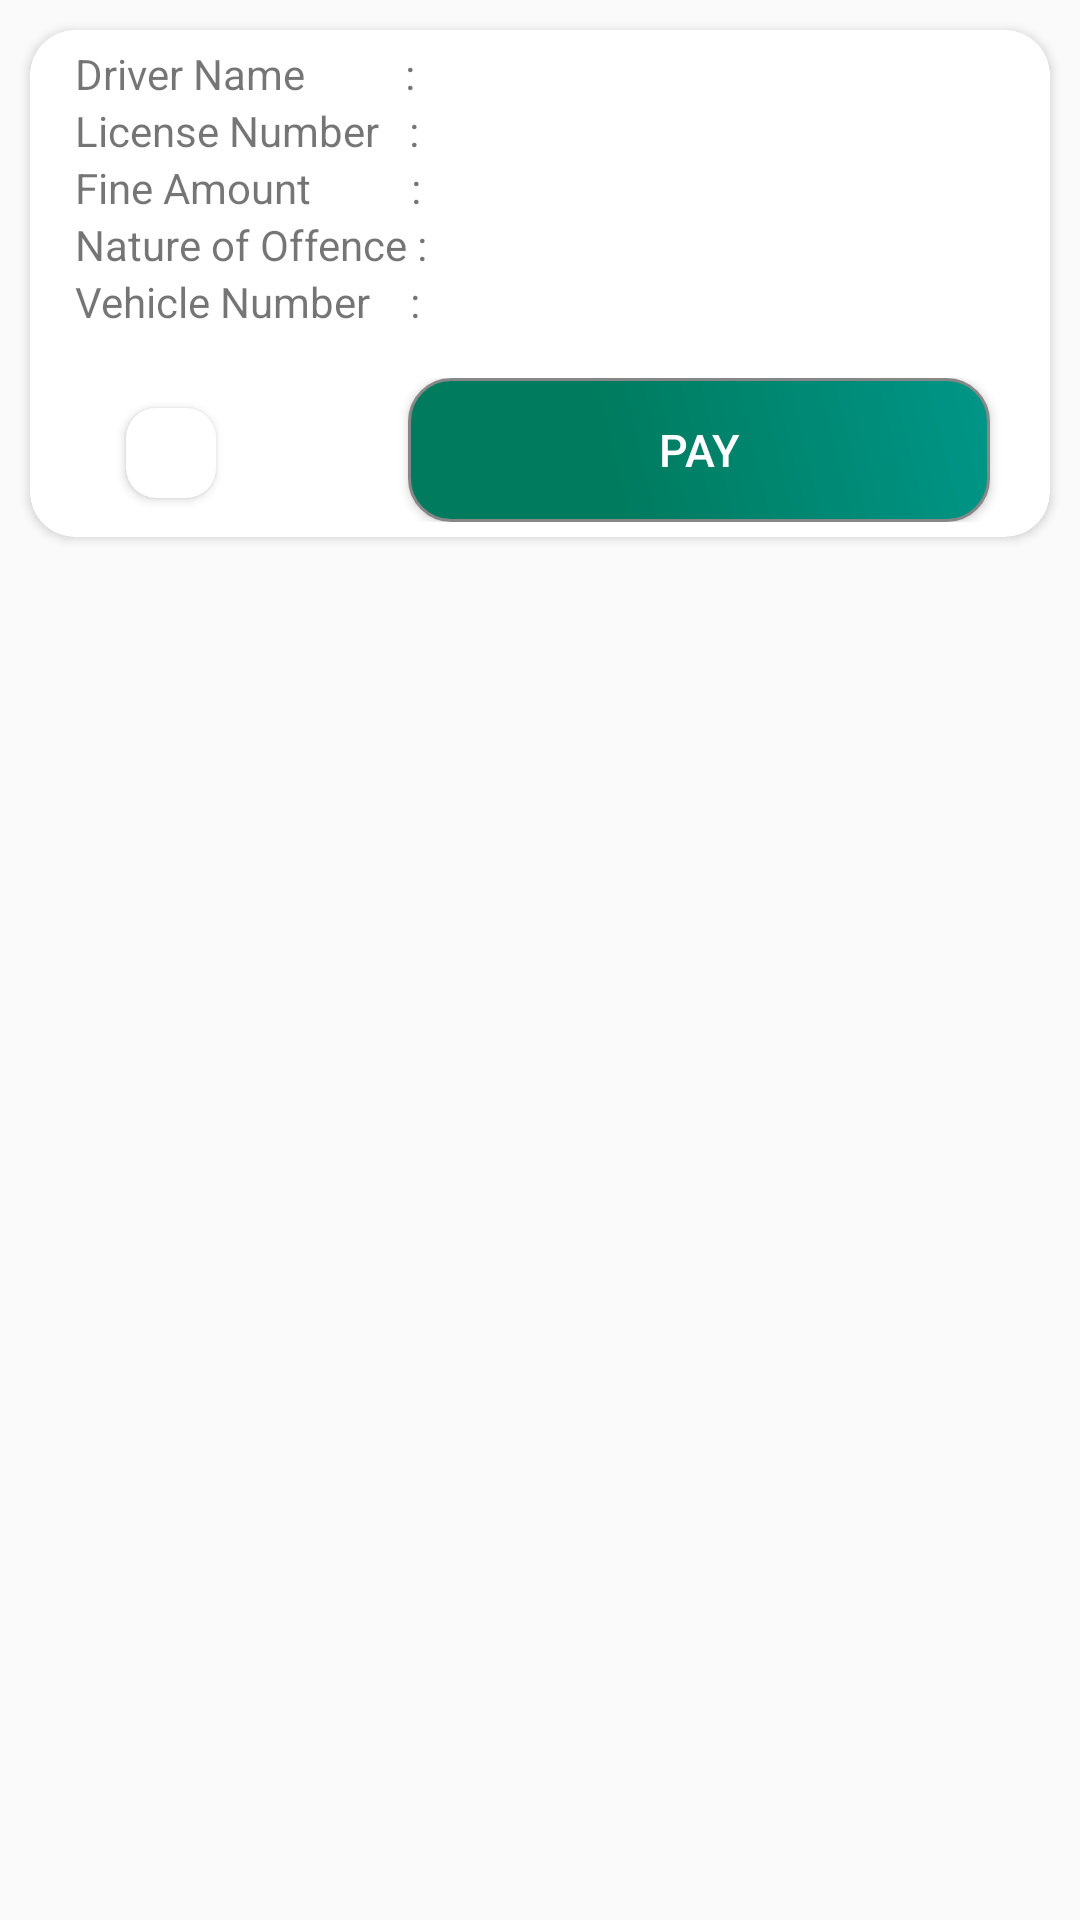

Here is an Android app screen rendered from its layout file. Give the layout XML and the strings, colors and styles it references.
<!-- AndroidManifest.xml: application theme Theme.VFMS -->
<!-- res/layout/most_list_item_fine.xml -->
<?xml version="1.0" encoding="utf-8"?>
<LinearLayout xmlns:android="http://schemas.android.com/apk/res/android"
    android:layout_width="match_parent"
    android:layout_height="wrap_content"
    xmlns:app="http://schemas.android.com/apk/res-auto"
    android:orientation="vertical"
    android:padding="2dp">

    <androidx.cardview.widget.CardView
        android:id="@+id/successfulPaymentCardView"
        android:layout_width="match_parent"
        android:layout_height="wrap_content"
        android:layout_gravity="center"
        android:layout_margin="8dp"

        app:cardCornerRadius="15dp"
        android:elevation="4dp">

        <LinearLayout
            android:layout_width="match_parent"
            android:layout_height="wrap_content"
            android:orientation="vertical"
            android:paddingLeft="15dp"
            android:paddingRight="15dp"
            android:paddingTop="5dp"
            android:paddingBottom="5dp">

            <TextView
                android:id="@+id/textViewDriverName"
                android:layout_width="wrap_content"
                android:layout_height="wrap_content"
                android:text="Driver Name          : " />

            <TextView
                android:id="@+id/textViewLicenseNumber"
                android:layout_width="wrap_content"
                android:layout_height="wrap_content"
                android:text="License Number   : " />

            <TextView
                android:id="@+id/textViewFineAmount"
                android:layout_width="wrap_content"
                android:layout_height="wrap_content"
                android:text="Fine Amount          : " />

            <TextView
                android:id="@+id/textViewNatureOfOffence"
                android:layout_width="wrap_content"
                android:layout_height="wrap_content"
                android:text="Nature of Offence : " />



            <TextView
                android:id="@+id/textViewVehicleNumber"
                android:layout_width="wrap_content"
                android:layout_height="wrap_content"
                android:text="Vehicle Number    : " />

            <RelativeLayout
                android:layout_width="match_parent"
                android:layout_height="wrap_content"
                android:layout_marginTop="16dp">


                <Button
                    android:id="@+id/buttonPay"
                    android:layout_width="246dp"
                    android:layout_height="wrap_content"
                    android:layout_alignParentTop="true"
                    android:layout_alignParentEnd="true"
                    android:layout_gravity="center_horizontal"
                    android:layout_marginStart="64dp"
                    android:layout_marginTop="0dp"
                    android:layout_marginEnd="5dp"
                    android:layout_toEndOf="@+id/newCardView1"
                    android:background="@drawable/btn_blue"
                    android:textSize="15sp"
                    android:text="Pay"
                    android:textColor="@color/white" />

                <androidx.cardview.widget.CardView
                    android:id="@+id/newCardView1"
                    android:layout_width="30dp"
                    android:layout_height="30dp"
                    android:layout_alignParentStart="true"
                    android:layout_alignParentTop="true"
                    android:layout_marginStart="17dp"
                    android:layout_marginTop="10dp"
                    android:background="@color/Green"
                    android:elevation="10dp"
                    app:cardCornerRadius="10dp">


                </androidx.cardview.widget.CardView>

            </RelativeLayout>

        </LinearLayout>

    </androidx.cardview.widget.CardView>
</LinearLayout>
<!-- resources referenced by this layout -->
<resources>
  <color name="Green">#007b5e</color>
  <color name="white">#FFFFFFFF</color>
  <!-- drawable btn_blue (drawable) -->
  <?xml version="1.0" encoding="utf-8"?>
  <shape xmlns:android="http://schemas.android.com/apk/res/android" android:shape="rectangle" >
  <corners
      android:radius="14dp"
      />
  <gradient
      android:angle="45"
      android:centerX="35%"
      android:centerColor="@color/Green"
      android:startColor="@color/Green"
      android:endColor="@color/colorPrimary"
      android:type="linear"
      />
  <padding
      android:left="0dp"
      android:top="0dp"
      android:right="0dp"
      android:bottom="0dp"
      />
  <stroke
      android:width="1dp"
      android:color="#878787"
      />
  </shape>
  <style name="Theme.VFMS" parent="Base.Theme.VFMS" />
  <color name="colorPrimary">#009688</color>
  <style name="Base.Theme.VFMS" parent="Theme.AppCompat.DayNight.NoActionBar">
          
          
      </style>
</resources>
